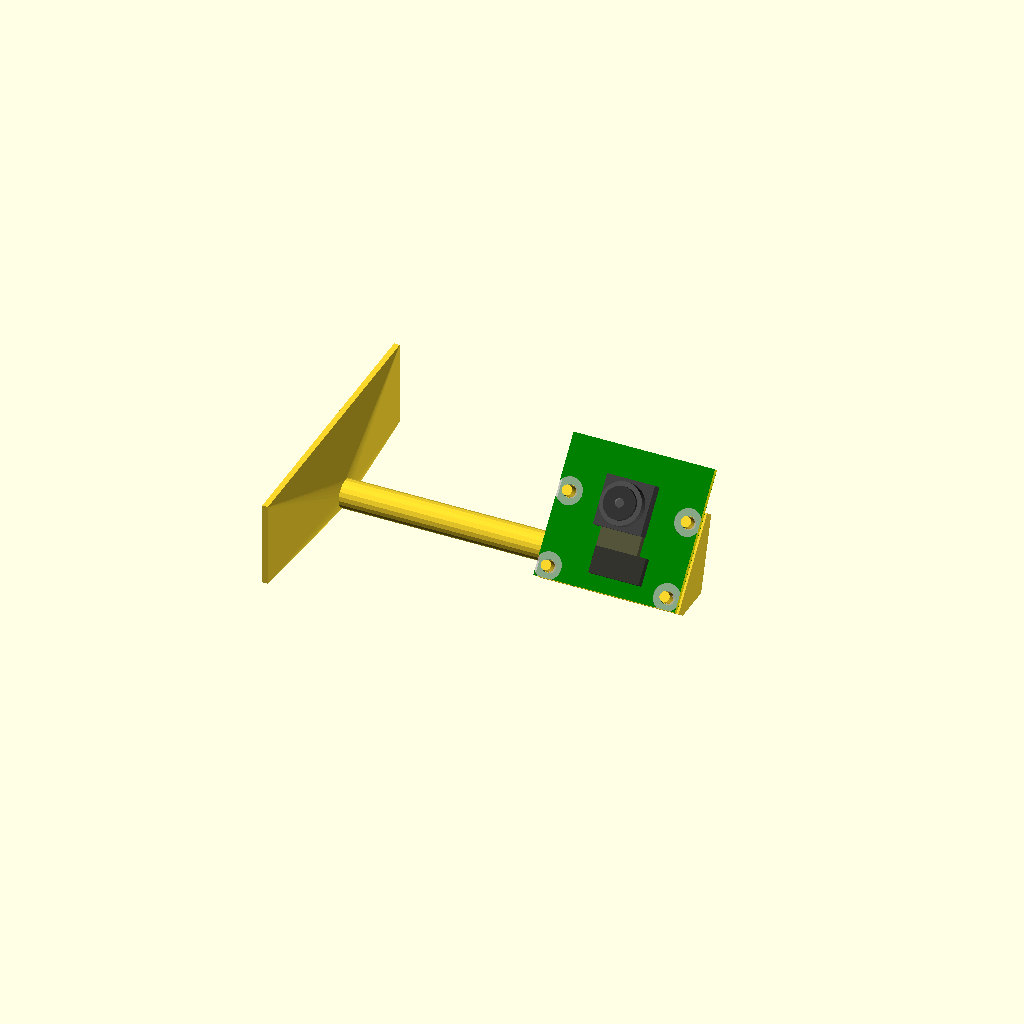
Cell 1: the model at its default parameters.
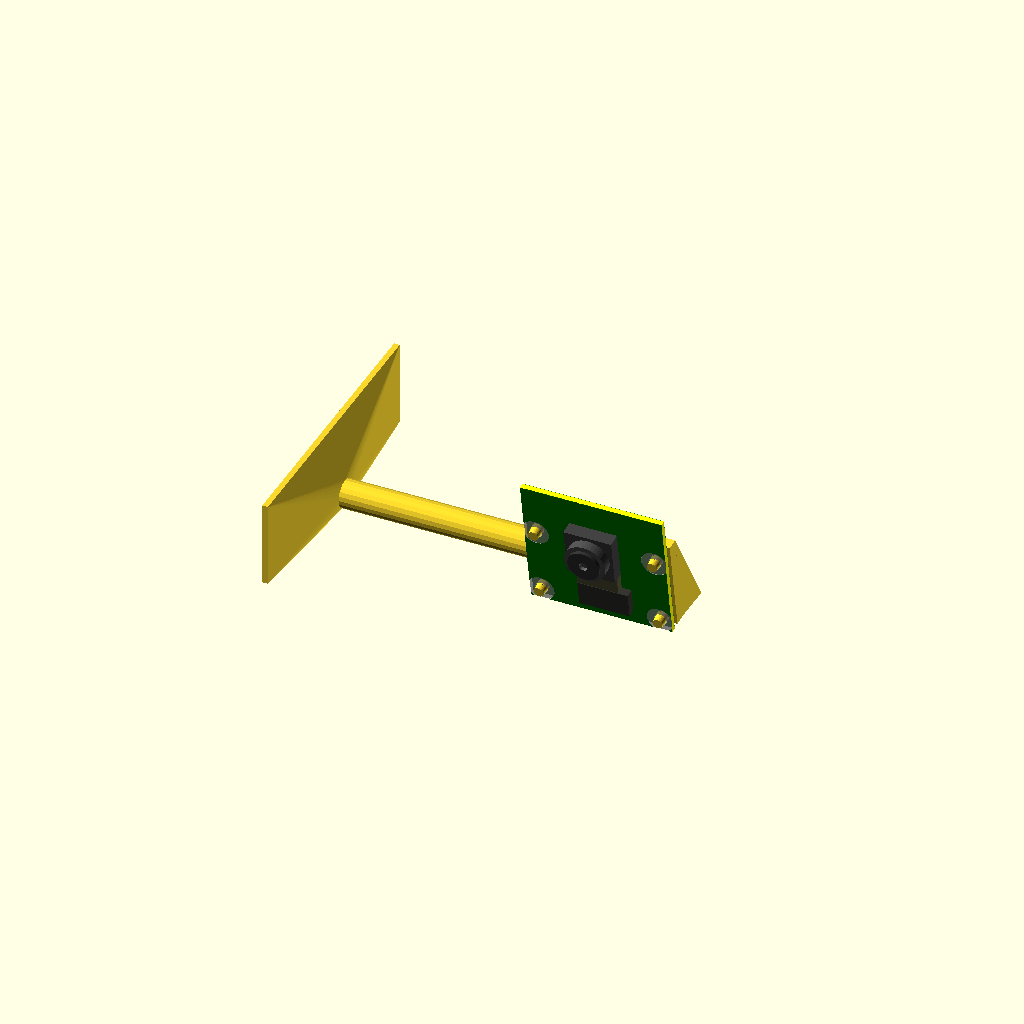
Cell 2: picam_tilt_angle = 100 (everything else at default).
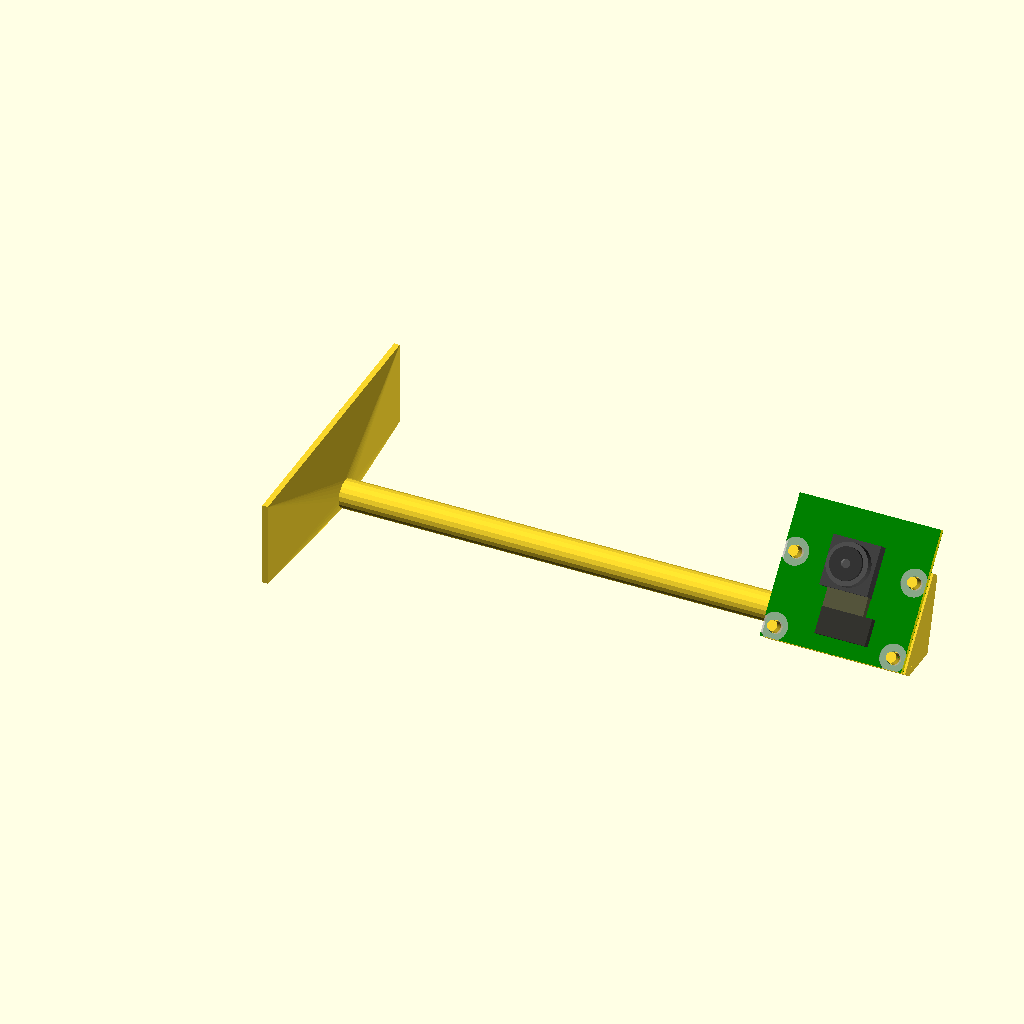
Cell 3: picam_mount_offset = 80 (everything else at default).
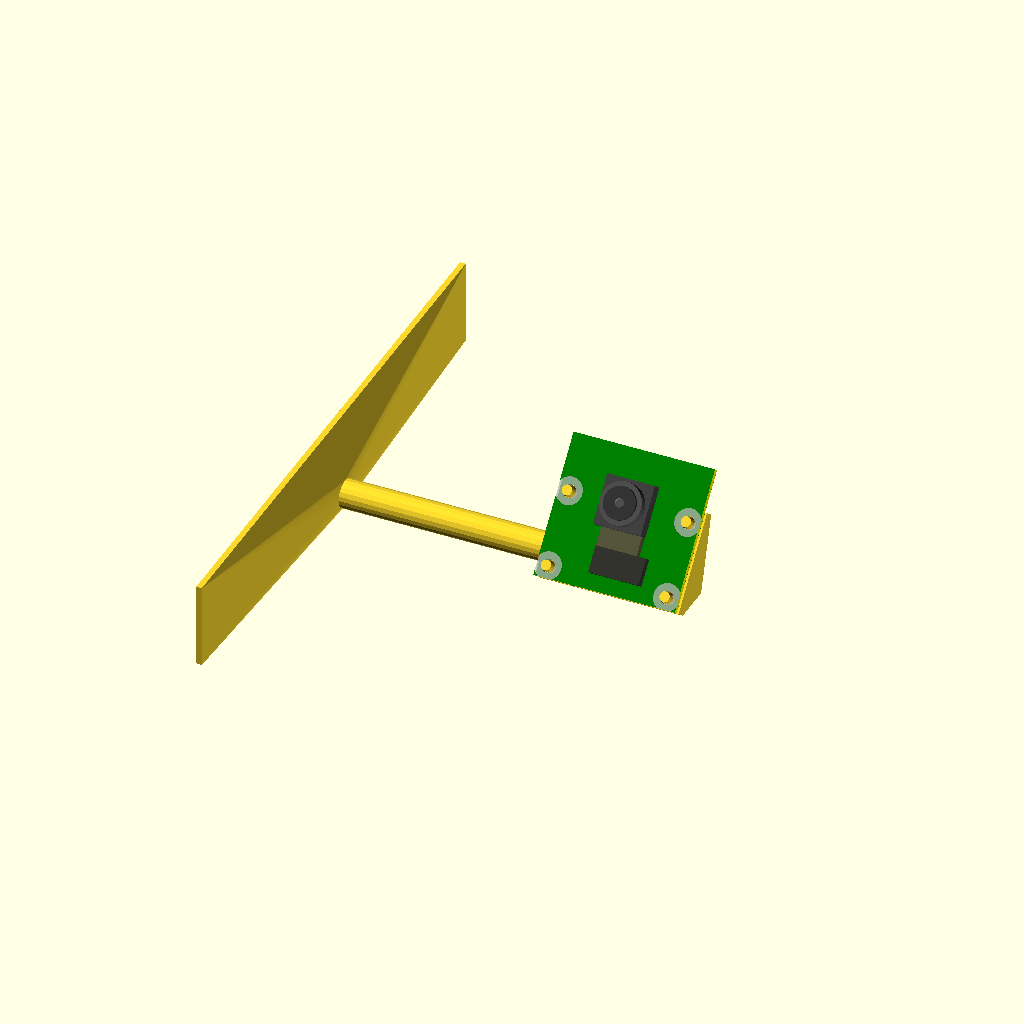
Cell 4: sx = 100 (everything else at default).
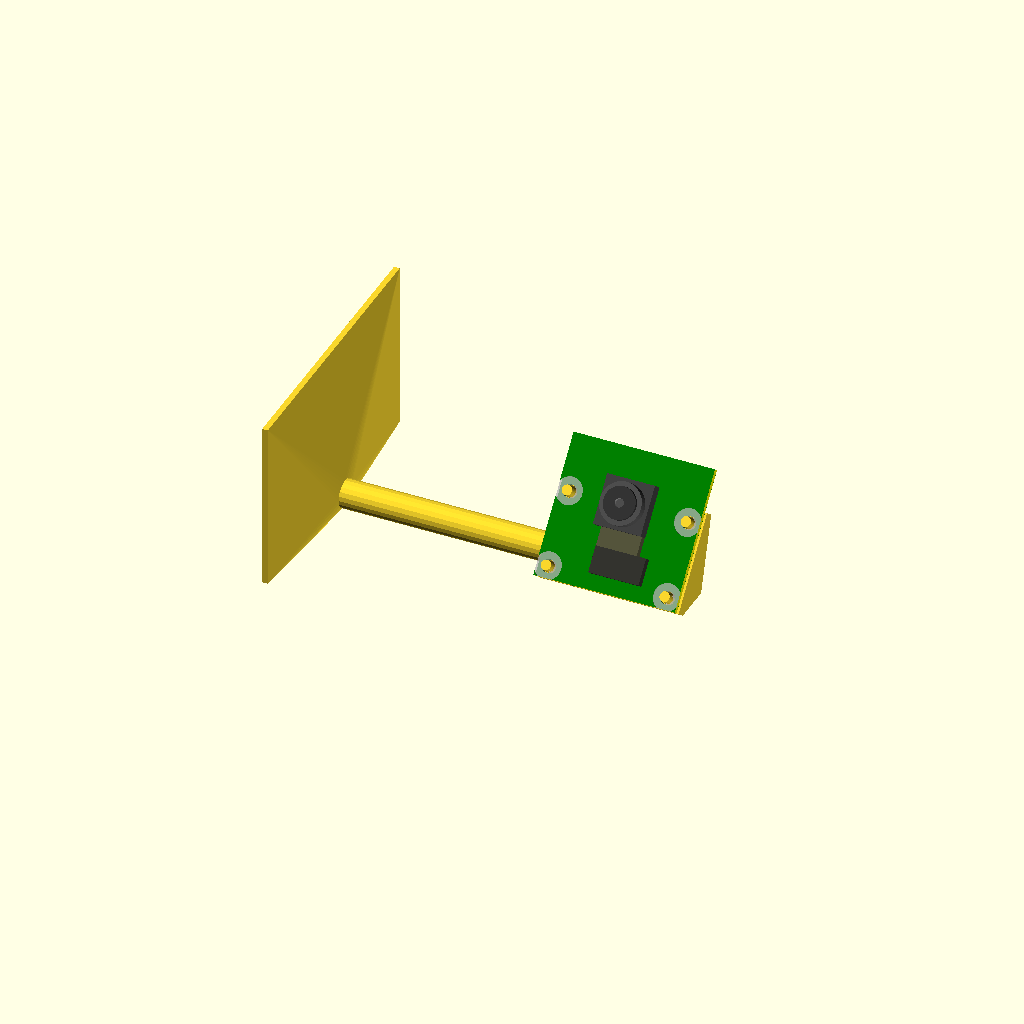
Cell 5: the same model with sy = 30.
All cells are drawn from one camera (rotation 55°, 0°, 25°, orthographic, colour scheme Cornfield), so only the parameter changes between them.
The OpenSCAD source (OpenScad/PiCam mount/adhesive_picam_mount.scad):
$fn=20;
/*
  Adhesive Raspberry Pi Camera v2.1 mount (OpenSCAD)
  Author: Brian Khuu (2019)
  
  This is a pressfit design. No support required. Just print and push the camera PCB to the mounting holes.
  
  Apply adhesive strip
  
  Default value assumes: Command Strip dimentions is typically 50mmx15mm

*/

/* [Camera]  */

// Camera Tilt Angle
picam_tilt_angle = 50;

// Offset Length
picam_mount_offset = 40;

/* [Mounting Strip Base]  */

// length of mounting strip base
sx = 50 ; 

// widith of mounting strip base
sy = 15 ;

// height of mounting strip base
sh = 2  ;

module rpi_camera_model() {
  // ==============================================
  // Model of Raspberry Pi Camera v2.1
  // J.Beale 14-May-2016
  // ==============================================
  
  xs = 25.0;  // width of PCB
  ys = 23.85;  // height of PCB
  zs = 0.95;  // thickness of bare PCB, not including soldermask
  smt = 0.05;  // soldermask thickness (on each side)

  ID1 = 2.20; // ID of mounting through-holes
  OD1 = 4.7;  // silkscreen clearance around hole

  mhxc = 21.0;  // X center-to-center separation of mounting holes
  mhyc = 12.5; // Y center-to-center separation of mtng. holes
  mhox = 2.0;  // X mounting hole corner offset
  mhoy = 2.0;  // Y mounting hole corner offset
  hh = zs*2; // depth/height of mounting hole (subtractive cylinder)

  smx = 8.45;  // camera sensor module, base part
  smy = 8.45;
  smz = 2.3;
  smbod = 7.25;  // OD of lens holder barrel
  smbz = 1.7; // z-height of lens holder barrel
  smcod = 5.6;  // OD of lens cell 
  smcz = 0.6;  // protrusion of cell above holder barrel
  smcid = 1.55;  // optical aperture: opening for lens

  smfx = 8.9; // flex connector width
  smfy = 4.5; // flex connector 
  smfz = 1.52; // flex connector
  smfox = 9.45; // flex edge X offset
  smfoy = 2.6; // flex edge Y offset
  smfcx = 7.2; // flex cable width

  fcy = 5.8; // 15-way flex connector
  fcx = 21.0; // 15-way flex connector
  fcz = 3.77-1.15; // 15-way flex connector height  
  fcyoff = 0.3; // connector offset from PCB edge

  ffx = 16.05;  // 15-way flex cable width
  ffy = 30;  // length of flex cable stub
  ffz = 0.38;  // thickness of ff cable at stiffener
  ffoz = 1.1; // offset of ff cable below PCB

  KOx = 22.15; // keepout width- full
  KOxa = 15.1; // keepout width- inner block
  KOz = 1.35; // bottom side keepout z-height
  KOyo = 1.15; // keepout edge offset

  fn=40;  // facets on cylinder
  eps=0.03; // small number

  module pcb() {
  difference() {
   union() {
       translate([0,0,0]) color("green") 
          cube([xs,ys,smt]); // soldermask (bottom)
       translate([0,0,smt]) color("yellow") 
          cube([xs,ys,zs]); // natural PCB color
       translate([0,0,zs]) color("green") 
          cube([xs,ys,smt]); // soldermask (top)
   }
   translate([mhox,mhoy,zs-(smt+eps)]) {  // mask clearance: top
       cylinder(d=OD1,h=zs,$fn=fn);
       translate([mhxc,0,0]) cylinder(d=OD1,h=zs,$fn=fn);
       translate([mhxc,mhyc,0]) cylinder(d=OD1,h=zs,$fn=fn);
       translate([0,mhyc,0]) cylinder(d=OD1,h=zs,$fn=fn);
   }
   translate([mhox,mhoy,-eps]) {  // mask clearance: bottom
       cylinder(d=OD1,h=smt,$fn=fn);
       translate([mhxc,0,0]) cylinder(d=OD1,h=smt,$fn=fn);
       translate([mhxc,mhyc,0]) cylinder(d=OD1,h=smt,$fn=fn);
       translate([0,mhyc,0]) cylinder(d=OD1,h=smt,$fn=fn);
   }
   translate([mhox,mhoy,-zs*5]) {  // through holes
    cylinder(d=ID1,h=zs*10,$fn=fn);     
    translate([mhxc,0,0])  cylinder(d=ID1,h=zs*10,$fn=fn);
    translate([mhxc,mhyc,0])  cylinder(d=ID1,h=zs*10,$fn=fn);
    translate([0,mhyc,0])  cylinder(d=ID1,h=zs*10,$fn=fn);
    }
   }
  }
  
  module sensor() { // Camera sensor module
   color([.25,.25,.25]) translate([-smx/2, -smy/2, 0]) cube([smx,smy,smz]);
   color([.3,.3,.3]) cylinder(d=smbod, h=smbz + smz, $fn=fn);
   difference() {
    color([.2,.2,.2]) cylinder(d=smcod, h=smbz + smz + smcz, $fn=fn);
    translate([0,0,smcz]) cylinder(d=smcid, h=smbz + smz + smcz, $fn=fn);
   }
  }

  module flex() { // micro-flex attached to sensor
   color([0.2,0.20,0.18]) cube([smfx,smfy,smfz]); // u-flex connector top
   translate([0,smfy,0]) color([0.33,0.33,0.23]) cube([smfcx,smfy,smfz-.1]);
  }

  module fcon() {  // micro-flex connector to PCB
      color([0.6,0.20,0.18]) cube([fcx,fcy,fcz]);
  }

  module ff15() {  // 15-conductor flat flex cable
      color([.7,.7,.7]) cube([ffx,ffy,ffz]);
  }
  
  translate([xs/2 ,mhyc+mhoy,zs]) sensor();
  translate([smfox,smfoy,zs]) flex(); // micro-flex on sensor
  pcb();
}

module cam_holder(thickness, rotate, hull_base)
{
  fn=30;
  pressfit_h=5;
  
  // Simulated Camera
  %rotate([rotate,0,0])translate([0 ,0,thickness+1]) rpi_camera_model();
  
  xs = 25.0;  // width of PCB
  ys = 23.85-7;  // height of PCB
  zs = 0.95;  // thickness of bare PCB, not including soldermask

  mhxc = 21.0;  // X center-to-center separation of mounting holes
  mhyc = 12.5; // Y center-to-center separation of mtng. holes
  mhox = 2.0;  // X mounting hole corner offset
  mhoy = 2.0;  // Y mounting hole corner offset
  ID1 = 2.20; // ID of mounting through-holes
  
  if(hull_base>0)
  hull()
  {
    rotate([rotate,0,0])
      cube([xs,ys,0.1]);
    cube([xs,hull_base,0.1]);
  }

  rotate([rotate,0,0])
  {
   cube([xs,ys,thickness]);
   translate([mhox,mhoy,0]) 
   {  // through holes
      translate([0,0,0])        cylinder(d1=ID1*1.1,d2=ID1*0.8,h=pressfit_h,$fn=fn);     
      translate([mhxc,0,0])     cylinder(d1=ID1*1.1,d2=ID1*0.8,h=pressfit_h,$fn=fn);
      translate([mhxc,mhyc,0])  cylinder(d1=ID1*1.1,d2=ID1*0.8,h=pressfit_h,$fn=fn);
      translate([0,mhyc,0])     cylinder(d1=ID1*1.1,d2=ID1*0.8,h=pressfit_h,$fn=fn);
   }
 }
}

union()
{
  hull()
  {
    translate([0,-sx/2,0])
      cube([1,sx,sy]);
    translate([0,0,5/2])
      rotate([0,90,0])
      cylinder(r=5/2,h=3);
  }

  translate([0,0,5/2])
    rotate([0,90,0])
      cylinder(r=5/2,h=picam_mount_offset);
  
  translate([picam_mount_offset,-5,0])
    cam_holder(2, picam_tilt_angle, 7);
}
Customizer parameters (derived from the source; name, type, default, range or options):
picam_tilt_angle: number, default 50
picam_mount_offset: number, default 40
sx: number, default 50
sy: number, default 15
sh: number, default 2
